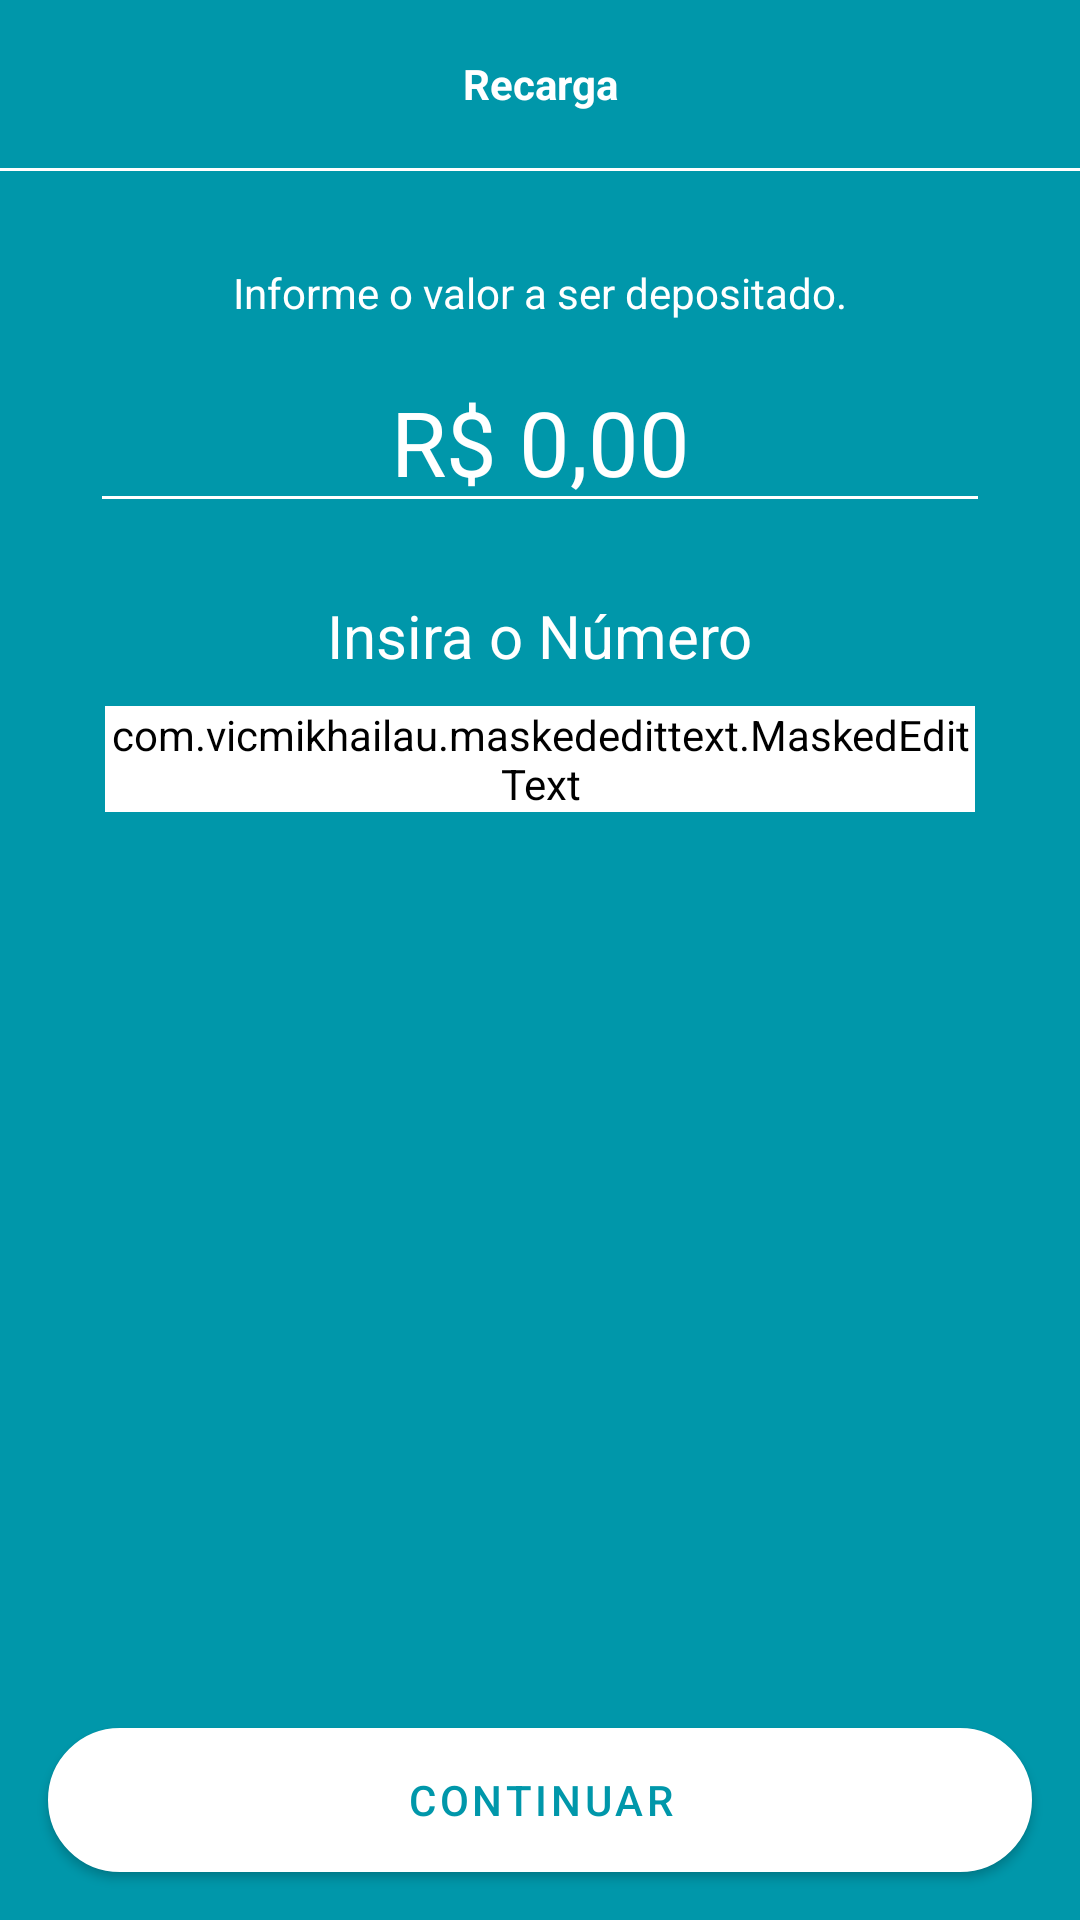

Write the Android layout XML for this screen, with the resource values it uses.
<!-- AndroidManifest.xml: application theme Base.Theme.BancoDigital -->
<!-- res/layout/fragment_recharge_form.xml -->
<?xml version="1.0" encoding="utf-8"?>
<androidx.constraintlayout.widget.ConstraintLayout xmlns:android="http://schemas.android.com/apk/res/android"
    xmlns:app="http://schemas.android.com/apk/res-auto"
    xmlns:tools="http://schemas.android.com/tools"
    android:layout_width="match_parent"
    android:layout_height="match_parent"
    android:theme="@style/Theme.Dark"
    tools:context=".presenter.features.recharge.RechargeFormFragment">

    <ScrollView
        android:layout_width="match_parent"
        android:layout_height="0dp"
        android:fillViewport="true"
        app:layout_constraintBottom_toTopOf="@+id/btn_recharge"
        app:layout_constraintEnd_toEndOf="parent"
        app:layout_constraintStart_toStartOf="parent"
        app:layout_constraintTop_toTopOf="parent">

        <androidx.constraintlayout.widget.ConstraintLayout
            android:layout_width="match_parent"
            android:layout_height="match_parent">

            <androidx.appcompat.widget.Toolbar
                android:id="@+id/toolbar"
                android:layout_width="match_parent"
                android:layout_height="wrap_content"
                app:layout_constraintEnd_toEndOf="parent"
                app:layout_constraintStart_toStartOf="parent"
                app:layout_constraintTop_toTopOf="parent">

                <TextView
                    android:layout_width="wrap_content"
                    android:layout_height="wrap_content"
                    android:layout_gravity="center_horizontal"
                    android:text="@string/txt_title_toolbar_recharge"
                    android:textColor="@color/white"
                    android:textStyle="bold" />
            </androidx.appcompat.widget.Toolbar>

            <View
                android:layout_width="match_parent"
                android:layout_height="1dp"
                android:background="@color/white"
                app:layout_constraintEnd_toEndOf="parent"
                app:layout_constraintHorizontal_bias="0.0"
                app:layout_constraintStart_toStartOf="parent"
                app:layout_constraintTop_toBottomOf="@+id/toolbar" />


            <TextView
                android:id="@+id/txt_recharge_value"
                android:layout_width="wrap_content"
                android:layout_height="wrap_content"
                android:textColor="@color/white"
                android:layout_marginTop="32dp"
                android:layout_marginHorizontal="16dp"
                android:text="@string/txt_deposit_info"
                app:layout_constraintTop_toBottomOf="@id/toolbar"
                app:layout_constraintStart_toStartOf="parent"
                app:layout_constraintEnd_toEndOf="parent"
                />

            <EditText
                android:id="@+id/edt_recharge"
                android:layout_width="0dp"
                android:layout_height="wrap_content"
                android:layout_marginTop="10dp"
                android:layout_marginStart="30dp"
                android:layout_marginEnd="30dp"
                android:backgroundTint="@color/white"
                android:inputType="numberDecimal"
                android:textAlignment="center"
                android:textColor="@color/white"
                android:textSize="30sp"
                android:text="R$ 0,00"
                app:layout_constraintEnd_toEndOf="parent"
                app:layout_constraintStart_toStartOf="parent"
                app:layout_constraintTop_toBottomOf="@+id/txt_recharge_value" />


            <TextView
                android:id="@+id/txt_recharge_number"
                android:layout_width="wrap_content"
                android:layout_height="wrap_content"
                android:layout_marginHorizontal="16dp"
                android:layout_marginTop="24dp"
                android:text="@string/txt_number_recharge"
                android:textColor="@color/white"
                android:textSize="20dp"
                app:layout_constraintEnd_toEndOf="parent"
                app:layout_constraintStart_toStartOf="parent"
                app:layout_constraintTop_toBottomOf="@id/edt_recharge"
                app:layout_goneMarginTop="32dp" />

            <com.vicmikhailau.maskededittext.MaskedEditText
                android:id="@+id/edit_recharge_phone"
                android:layout_width="match_parent"
                android:layout_height="wrap_content"
                android:textSize="20sp"
                android:layout_marginHorizontal="35dp"
                android:layout_marginTop="10dp"
                android:backgroundTint="@color/white"
                android:textColorHint="@color/color_text_hint"
                android:drawableStart="@drawable/ic_phone"
                android:drawablePadding="8dp"
                android:hint="@string/edt_phone_recharge"
                android:inputType="phone"
                android:textColor="@color/white"
                app:layout_constraintEnd_toEndOf="parent"
                app:layout_constraintStart_toStartOf="parent"
                app:layout_constraintTop_toBottomOf="@+id/txt_recharge_number"
                app:mask="(##) #####-####" />

            <ProgressBar
                android:id="@+id/progressBar"
                android:layout_width="wrap_content"
                android:layout_height="wrap_content"
                android:layout_marginTop="8dp"
                android:indeterminateTint="@color/white"
                android:visibility="gone"
                app:layout_constraintEnd_toEndOf="parent"
                app:layout_constraintStart_toStartOf="parent"
                app:layout_constraintTop_toBottomOf="@+id/edit_recharge_phone"
                tools:visibility="visible" />


        </androidx.constraintlayout.widget.ConstraintLayout>

    </ScrollView>

    <com.google.android.material.button.MaterialButton
        android:id="@+id/btn_recharge"
        android:layout_width="match_parent"
        android:layout_height="wrap_content"
        android:layout_margin="16dp"
        android:background="@drawable/bg_button"
        android:backgroundTint="@color/white"
        android:text="@string/btn_deposit_recharge_transaction"
        android:textColor="@color/color_default"
        app:backgroundTint="@null"
        app:layout_constraintBottom_toBottomOf="parent"
        app:layout_constraintEnd_toEndOf="parent"
        app:layout_constraintStart_toStartOf="parent" />

</androidx.constraintlayout.widget.ConstraintLayout>
<!-- resources referenced by this layout -->
<resources>
  <color name="color_default">#0097AA</color>
  <color name="color_text_hint">#64D3E1</color>
  <color name="white">#FFFFFFFF</color>
  <!-- drawable bg_button (drawable) -->
  <?xml version="1.0" encoding="utf-8"?>
  <shape xmlns:android="http://schemas.android.com/apk/res/android"
      android:shape="rectangle">
  
      <solid android:color="@color/color_default"/>
      <stroke android:width="1dp"
          android:color="@color/color_default"/>
      <corners android:radius="100dp"/>
  
  </shape>
  <!-- drawable ic_phone (drawable) -->
  <vector xmlns:android="http://schemas.android.com/apk/res/android"
      android:width="24dp"
      android:height="24dp"
      android:viewportWidth="960"
      android:viewportHeight="960">
    <path
        android:fillColor="@android:color/white"
        android:pathData="M398.67,823.33L561.33,823.33L561.33,783.33L398.67,783.33L398.67,823.33ZM266.67,920Q239.67,920 219.83,900.17Q200,880.33 200,853.33L200,106.67Q200,79.67 219.83,59.83Q239.67,40 266.67,40L693.33,40Q720.33,40 740.17,59.83Q760,79.67 760,106.67L760,853.33Q760,880.33 740.17,900.17Q720.33,920 693.33,920L266.67,920ZM266.67,686.67L693.33,686.67L693.33,206.67L266.67,206.67L266.67,686.67Z"/>
  </vector>
  <string name="btn_deposit_recharge_transaction">Continuar</string>
  <string name="edt_phone_recharge">(75) 99999 - 9999</string>
  <string name="txt_deposit_info">Informe o valor a ser depositado.</string>
  <string name="txt_number_recharge">Insira o Número</string>
  <string name="txt_title_toolbar_recharge">Recarga</string>
  <style name="Theme.Dark" parent="Theme.MaterialComponents.DayNight.NoActionBar">
          <item name="colorControlActivated">@android:color/white</item>
          <item name="android:forceDarkAllowed" tools:targetApi="q">false</item>
      </style>
  <style name="Base.Theme.BancoDigital" parent="Theme.MaterialComponents.DayNight.NoActionBar">
          
          <item name="colorPrimary">@color/color_default</item>
          <item name="colorPrimaryVariant">@color/color_default</item>
          <item name="colorOnPrimary">@color/white</item>
  
          <item name="colorAccent">@color/white</item>
  
          
          
          
  
          <item name="android:windowBackground">@color/color_default</item>
          <item name="android:statusBarColor" tools:targetApi="l">?attr/colorPrimaryVariant</item>
  
      </style>
</resources>
